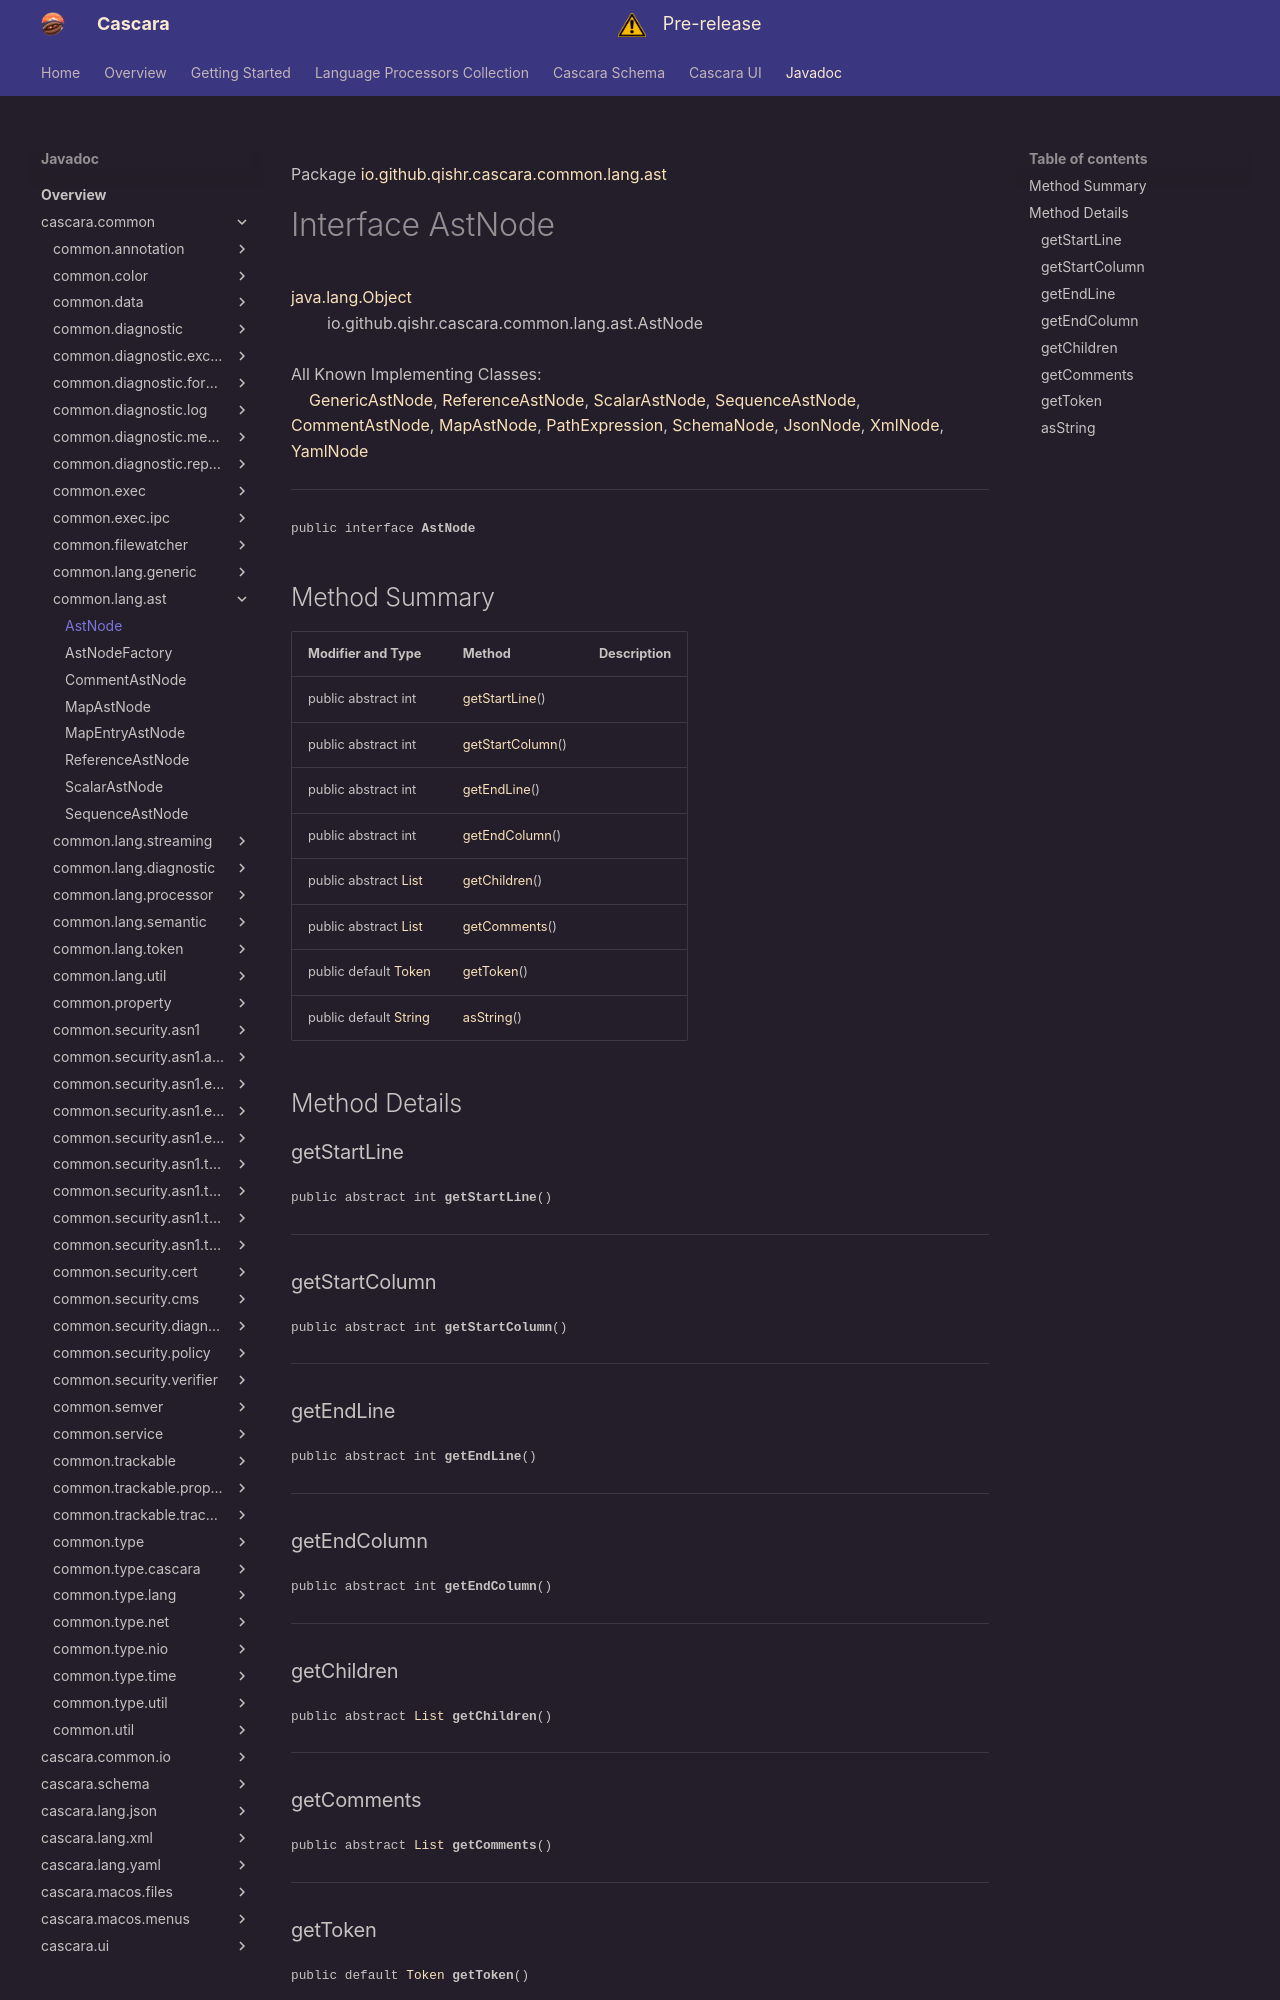

repository: qishr/qishr.github.io · page: javadoc/latest/cascara.common/io/github/qishr/cascara/common/lang/ast/AstNode/index.html · generator: mkdocs

Package [io.github.qishr.cascara.common.lang.ast](index.md)

# Interface AstNode
[java.lang.Object](https://docs.oracle.com/en/java/javase/24/docs/api/java.base/java/lang/Object.html)<br/>
        io.github.qishr.cascara.common.lang.ast.AstNode<br/>
<br/>
All Known Implementing Classes:<br/>
    [GenericAstNode](../../../../../../../io/github/qishr/cascara/common/lang/generic/GenericAstNode.md), [ReferenceAstNode](../../../../../../../io/github/qishr/cascara/common/lang/ast/ReferenceAstNode.md), [ScalarAstNode](../../../../../../../io/github/qishr/cascara/common/lang/ast/ScalarAstNode.md), [SequenceAstNode](../../../../../../../io/github/qishr/cascara/common/lang/ast/SequenceAstNode.md), [CommentAstNode](../../../../../../../io/github/qishr/cascara/common/lang/ast/CommentAstNode.md), [MapAstNode](../../../../../../../io/github/qishr/cascara/common/lang/ast/MapAstNode.md), [PathExpression](../../../../../../../io/github/qishr/cascara/common/lang/util/PathExpression.md), [SchemaNode](../../../../../../../../cascara.schema/io/github/qishr/cascara/schema/structure/SchemaNode.md), [JsonNode](../../../../../../../../cascara.lang.json/io/github/qishr/cascara/lang/json/ast/JsonNode.md), [XmlNode](../../../../../../../../cascara.lang.xml/io/github/qishr/cascara/lang/xml/ast/XmlNode.md), [YamlNode](../../../../../../../../cascara.lang.yaml/io/github/qishr/cascara/lang/yaml/ast/YamlNode.md)


----

<span style="font-family: monospace; font-size: 80%;">public interface __AstNode__</span>


## Method Summary

| Modifier and Type                                                                                           | Method                              | Description |
|-------------------------------------------------------------------------------------------------------------|-------------------------------------|-------------|
| public abstract int                                                                                         | [getStartLine](#getstartline)()     |             |
| public abstract int                                                                                         | [getStartColumn](#getstartcolumn)() |             |
| public abstract int                                                                                         | [getEndLine](#getendline)()         |             |
| public abstract int                                                                                         | [getEndColumn](#getendcolumn)()     |             |
| public abstract [List](https://docs.oracle.com/en/java/javase/24/docs/api/java.base/java/util/List.html)    | [getChildren](#getchildren)()       |             |
| public abstract [List](https://docs.oracle.com/en/java/javase/24/docs/api/java.base/java/util/List.html)    | [getComments](#getcomments)()       |             |
| public default [Token](../../../../../../../io/github/qishr/cascara/common/lang/token/Token.md)             | [getToken](#gettoken)()             |             |
| public default [String](https://docs.oracle.com/en/java/javase/24/docs/api/java.base/java/lang/String.html) | [asString](#asstring)()             |             |



## Method Details

### getStartLine

<span style="font-family: monospace; font-size: 80%;">public abstract int __getStartLine__()</span>




---

### getStartColumn

<span style="font-family: monospace; font-size: 80%;">public abstract int __getStartColumn__()</span>




---

### getEndLine

<span style="font-family: monospace; font-size: 80%;">public abstract int __getEndLine__()</span>




---

### getEndColumn

<span style="font-family: monospace; font-size: 80%;">public abstract int __getEndColumn__()</span>




---

### getChildren

<span style="font-family: monospace; font-size: 80%;">public abstract [List](https://docs.oracle.com/en/java/javase/24/docs/api/java.base/java/util/List.html) __getChildren__()</span>




---
